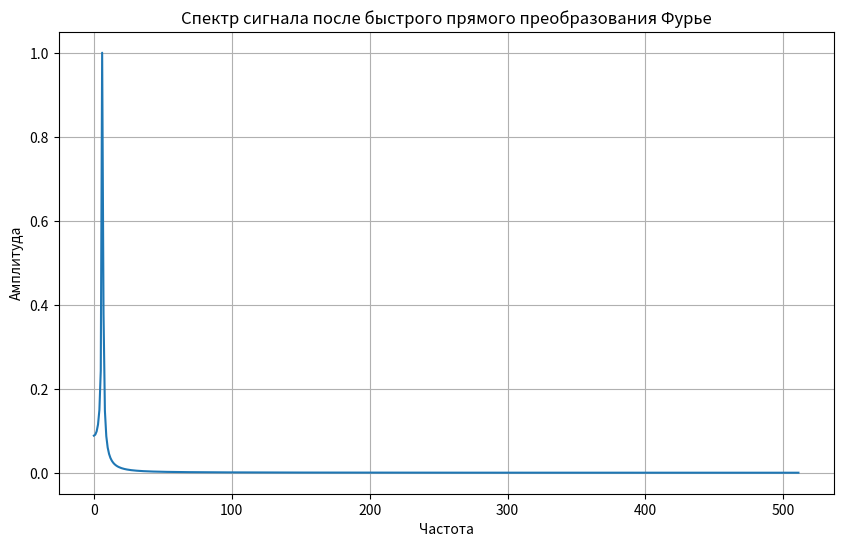
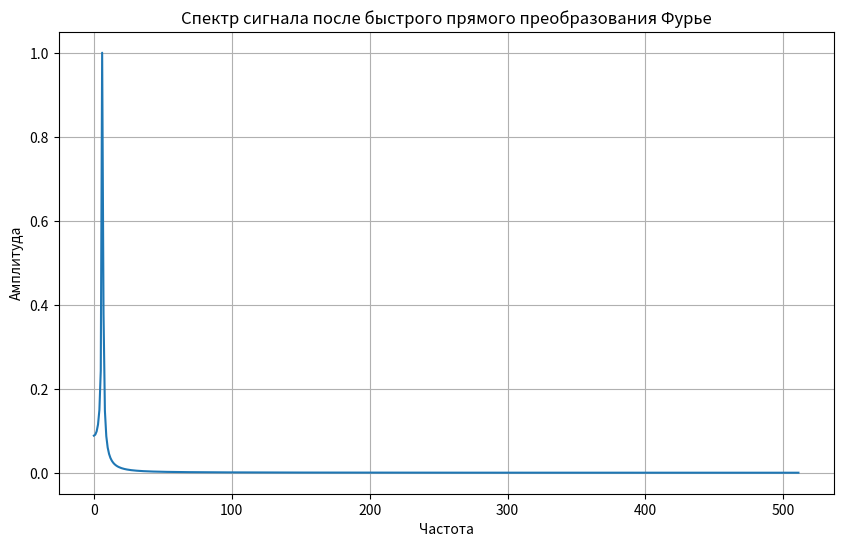

Source code (Python) for these figures, in order:
import numpy as np
import time
import matplotlib.pyplot as plt

def fft_recursive(x):
    N = len(x) #  Получение размера входного массива
    if N <= 1: #  Базовый случай рекурсии: если массив состоит из одного элемента, возвращаем его же
        return x
    even = fft_recursive(x[0::2]) # FFT к чётным индексам массива
    odd = fft_recursive(x[1::2]) # FFT к нечётным индексам массива
    T = [np.exp(-2j * np.pi * k / N) * odd[k] for k in range(N // 2)] # Вычисление весовых коэффициентов для нечётных элементов
    # Объединение чётных и нечётных элементов с учетом весовых коэффициентов для получения окончательного результата FFT
    return [even[k] + T[k] for k in range(N // 2)] + [even[k] - T[k] for k in range(N // 2)]

# Параметры функции
N = 1024
A_0 = 1.0  # Амплитуда
w_0 = 2 * np.pi  # Угловая частота
phi_0 = 0.5  # Начальная фаза

# Создаем массив значений x
x = np.linspace(0, 2 * np.pi, N)

# Функция f(x)
y = A_0 * np.sin(w_0 * x + phi_0)


start_time_recursive = time.time()
fft_result_recursive = fft_recursive(y)
time_recursive = time.time() - start_time_recursive
fft_numpy = np.fft.fft(y)
are_similar = np.allclose(fft_result_recursive, fft_numpy)
print("Результаты схожи:", are_similar)
print(time_recursive)



X_k = fft_recursive(y)
frequencies = np.arange(len(X_k))
half_len = N // 2
plt.figure(figsize=(10, 6))
plt.plot(frequencies[:half_len], np.abs(X_k[:half_len]) / np.max(np.abs(X_k)[:half_len]))
plt.title('Спектр сигнала после быстрого прямого преобразования Фурье')
plt.xlabel('Частота')
plt.ylabel('Амплитуда')
plt.grid(True)
plt.show()

X_k1 = np.fft.fft(y)
frequencies = np.arange(len(X_k1))
half_len = N // 2
plt.figure(figsize=(10, 6))
plt.plot(frequencies[:half_len], np.abs(X_k1[:half_len]) / np.max(np.abs(X_k1)[:half_len]))
plt.title('Спектр сигнала после быстрого прямого преобразования Фурье')
plt.xlabel('Частота')
plt.ylabel('Амплитуда')
plt.grid(True)
plt.show()
#  рекурсивный алгоритм, как описано в вашем примере, значительно уменьшает количество необходимых вычислений
# Это достигается за счет разделения исходного массива на меньшие части (четные и нечетные индексы), рекурсивного их преобразования и последующего комбинирования с использованием специфических весовых коэффициентов.
# Результаты для четных и нечетных элементов объединяются с учетом вычисленных весовых коэффициентов. Для первой половины результата к четным элементам прибавляются весовые коэффициенты, а для второй половины — вычитаются. Это дает окончательный результат БПФ.